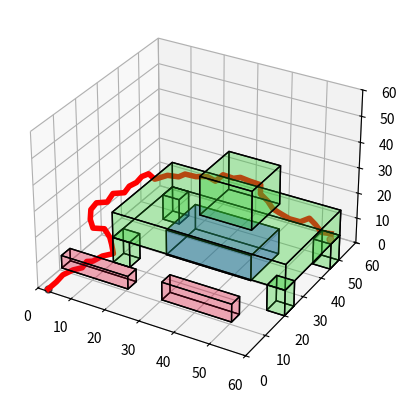

The matplotlib source for this figure:
# RRT* implementation for ME570 Robot Motion Planning final project
# Authors: Carter Berlind, Adam Rozman, Charles DeLorey

from networkx.classes.function import path_weight
from matplotlib.patches import Rectangle, Circle
import matplotlib.pyplot as plt
from mpl_toolkits.mplot3d import Axes3D
from mpl_toolkits.mplot3d.art3d import Poly3DCollection
from random import randrange
from math import sqrt
import networkx as nx
import numpy as np
import math
import time

def graph(optn, tree, nodes, nodePoses, path_found, final_path, World, Start, End, Obs_pos, Obs_size,colors, extra_itrs):  
        #functions for plotting 3D polygons using mplot3d Poly3DCollection
        def cuboid_data(o, size=(1,1,1)):
            X = [[[0, 1, 0], [0, 0, 0], [1, 0, 0], [1, 1, 0]],
                 [[0, 0, 0], [0, 0, 1], [1, 0, 1], [1, 0, 0]],
                 [[1, 0, 1], [1, 0, 0], [1, 1, 0], [1, 1, 1]],
                 [[0, 0, 1], [0, 0, 0], [0, 1, 0], [0, 1, 1]],
                 [[0, 1, 0], [0, 1, 1], [1, 1, 1], [1, 1, 0]],
                 [[0, 1, 1], [0, 0, 1], [1, 0, 1], [1, 1, 1]]]
            X = np.array(X).astype(float)
            for i in range(3):
                X[:,:,i] *= size[i]
            X += np.array(o)
            return X
        def plotCubeAt(positions,sizes=None,colors=None, **kwargs):
            if not isinstance(colors,(list,np.ndarray)): colors=["C0"]*len(positions)
            if not isinstance(sizes,(list,np.ndarray)): sizes=[(1,1,1)]*len(positions)
            g = []
            for p,s,c in zip(positions,sizes,colors):
                g.append( cuboid_data(p, size=s) )
            return Poly3DCollection(np.concatenate(g), facecolors=np.repeat(colors,6), **kwargs)
        fig = plt.figure()
        ax=plt.axes(projection='3d')
        ax.set_aspect('auto')
        #plot obstacles
        pc = plotCubeAt(Obs_pos,Obs_size,colors=colors, edgecolor="k", alpha=0.2)
        ax.add_collection3d(pc)  
        #plot start and end points
        ax.plot(Start[0], Start[1], Start[2], markerfacecolor='k', markeredgecolor='k', marker='o', markersize=5, alpha=0.6) 
        ax.plot(End[0], End[1], End[2], markerfacecolor='r', markeredgecolor='r', marker='o', markersize=5, alpha=0.6)
        # plot whole tree nodes and edges (toggleable)
        if optn == True:
            for j in range(len(final_path)):
                x=(nodePoses[final_path[j]][0])
                y=(nodePoses[final_path[j]][1])
                z=(nodePoses[final_path[j]][2])
                ax.scatter(x,y,z,marker='o',alpha=0.9)      
            #xi,yi,zi=tree_formatter(nodes,nodePoses)
            #ax.scatter(xi,yi,zi,marker='o',alpha=0.9)     
            for edge in tree.edges:
                edge_xyz=( [ nodes[edge[0]], nodes[edge[1]] ] )
                ax.plot([edge_xyz[0][0], edge_xyz[1][0]],[edge_xyz[0][1], edge_xyz[1][1]], [edge_xyz[0][2], edge_xyz[1][2]], 'k-')
        #plot path if found
        if path_found==True:
            path_x,path_y,path_z = path_formater(final_path,nodePoses)
            plt.plot(path_x,path_y,path_z,'r',linewidth=4) 
            best_path_to_txt(final_path, nodePoses, "3Ddrone_path.txt")
        ax.set_xlim([0,60])
        ax.set_ylim([0,60])
        ax.set_zlim([0,60])
        plt.show()

def detect_collisions(newnode, ego, Obstacles):

        return 
        
def tree_formatter(nodes,nodePoses):           
    xi=[]; yi=[]; zi=[]
    for point in nodes:
        xi.append(nodePoses[point][0])
        yi.append(nodePoses[point][1])
        zi.append(nodePoses[point][2])     
    
    return xi, yi, zi


def path_formater(path,nodePoses):
    path_x = []
    path_y = []
    path_z = []
    for j in range(len(path)):
        path_x.append(nodePoses[path[j]][0])
        path_y.append(nodePoses[path[j]][1])
        path_z.append(nodePoses[path[j]][2])
    return path_x, path_y, path_z

def rrt_star(World,Start,End,Obs_pos,Obs_size,Resolution,egoSize,nodes,nodePoses,tree,pathFound,itr,itr_max,s_radius):
    final_node=None #list of all possible
    final_path=None #lowest-cost endpoint
    path_found=False
    num_nds = 0
    start=time.time()
    while path_found==False:
         if itr % 1000 ==0:
             end=time.time()
             print("Iteration", itr, "of", itr_max,"found path:",path_found,"time",end-start)  
		 #sample a random node
         newNode = [randrange(0,World[0]),randrange(0,World[1]),randrange(0,World[2]-20)]
         itr += 1
         closest = -1 #stores the position in the tree of the closest node
		 #iterate through and find the closest node
         closest_distance=float("inf")
         for i in range(len(nodePoses)):
            newNode_distance=math.dist(nodePoses[i], newNode)
            if newNode_distance < closest_distance:
                closest = i
                closest_distance = newNode_distance
		 #create a vector from the closest node in the direction of the smpled node
		 #with magnitude equal to the resolution
		 #This part also resets the loop if the sampled node is on top of an esisting node
         closest_point_x = nodePoses[closest][0]
         closest_point_y = nodePoses[closest][1]
         closest_point_z = nodePoses[closest][2]
         vector_x = (newNode[0] - closest_point_x)
         vector_y = (newNode[1] - closest_point_y)
         vector_z = (newNode[2] - closest_point_z)
         mag=np.linalg.norm([vector_x, vector_y, vector_z])
         if mag != 0:
             unit_x = vector_x/mag
             unit_y = vector_y/mag
             unit_z = vector_z/mag
         else:
             closest = -1
             
         if closest != -1:
             newNode[0] = nodePoses[closest][0]+(Resolution*unit_x)
             newNode[1] = nodePoses[closest][1]+(Resolution*unit_y)
             newNode[2] = nodePoses[closest][2]+(Resolution*unit_z)
		 #check new node for obstacle collision
		 #if one is found set closest = -1
		 #do not check if the sampled node is on top of an existing node
         #no_obs = detect_collisions(newNode, egoSize, Obstacles)

         for obstacle in range(len(Obs_pos)): # **for some reason, the detect_collisions function doesn't work here, so I've left these if statements
           #if type(obstacle) is Rectangle:
            if newNode[0]+egoSize>Obs_pos[obstacle][0] and newNode[0]-egoSize<(Obs_pos[obstacle][0] + Obs_size[obstacle][0]) \
            and newNode[1]+egoSize>Obs_pos[obstacle][1] and newNode[1]-egoSize<(Obs_pos[obstacle][1] + Obs_size[obstacle][1]) \
            and newNode[2]+egoSize>Obs_pos[obstacle][2] and newNode[2]-egoSize<(Obs_pos[obstacle][2] + Obs_size[obstacle][2]):
                closest = -1
           # elif type(obstacle) is Circle: 
           #     if math.dist(newNode, obstacle.center) < obstacle.radius:
           #         closest = -1
         if newNode[0]<0 or newNode[0]>World[0] or newNode[1]<0 or newNode[1]>World[1] or newNode[2]<0 or newNode[2]>World[2]:
            closest = -1
		 #add new node to my tree if plausible point
         if closest != -1:
            num_nds += 1
            nodePoses.append(newNode)
            nodes[num_nds] = (newNode[0],newNode[1],newNode[2]) #add new node   
            tree.add_edge(closest,num_nds,weight=math.dist(nodePoses[closest],newNode))
            # END OF TRADITIONAL RRT STEP
            if math.dist(End[0:3], newNode) <= End[3]: # if goal is reached, add node to final_nodes             
                final_node=num_nds
                path_found=True            

    #output best path from list
    if path_found == True:
        final_path = nx.shortest_path(tree,0,final_node,weight='weight')
        print("path dist:",edge_sum(tree.subgraph(final_path)))

    print("Final time",end-start)     
    print("path dist:",edge_sum(tree.subgraph(final_path))) 
    return tree, nodes, nodePoses, path_found, final_path                   

def edge_sum(G):
    edges = G.edges
    total_weight = 0
    for edge in edges:
        total_weight += G[edge[0]][edge[1]]["weight"]
    return total_weight

def best_path_to_txt(path, nodePoses, fname):
    xs,ys,zs = path_formater(path,nodePoses)
    np.savetxt(fname, np.c_[xs, ys, zs], fmt='%1.2f')

def main(): 
    World = [60,60,60]     # Map size
    Start = [2.5,1,0]     # Start coordinate
    End   = [55,55,3,3] # End coordinate with radius

    Resolution = 3    # Resolution for node addition step
    egoSize    = 1.5  # Buffer space around obstacles
    itr_max    = 20000 # Steps for RRT*
    s_radius   = 4    # Neighbor search radius
    
    # Initialize nodes, variables, and the tree
    start     = time.time()
    nodes     = {}
    nodes[0]  = (Start[0],Start[1],Start[2])
    nodePoses = []
    nodePoses.append(Start)
    tree      = nx.Graph()
    itr       = 0
    pathFound = False #  
    plt.close('all')
    

    Obs_pos = [[0,11,0],[30,11,0],[10,20,0],[55,20,0],[55,45,0],[10,45,0],[10,20,10],[30,30,20],[20,30,0]]
    Obs_size = [[20,4,5],[20,4,7],[5,5,10],[5,5,10],[5,5,10],[5,5,10],[50,30,10],[15,15,15],[25,15,10]] 
    colors = ["crimson","crimson","limegreen","limegreen","limegreen","limegreen","limegreen","limegreen","blue"]
    
    tree,nodes,nodePoses,path_found,final_path = rrt_star(World, Start, End, Obs_pos,Obs_size, Resolution, egoSize,
                                                        nodes, nodePoses, tree, pathFound, itr, itr_max, s_radius)
    print("Path Found: ",path_found)
    # "subf" will make it plot a figure with two subfigures: the tree, and then the tree in the environment
    # any other string will make it plot a figure with just the environment and the tree in it
    graph(False, tree, nodes, nodePoses, path_found, final_path, World, Start, End, Obs_pos, Obs_size,colors, itr_max)

if __name__ == '__main__':
	main()
